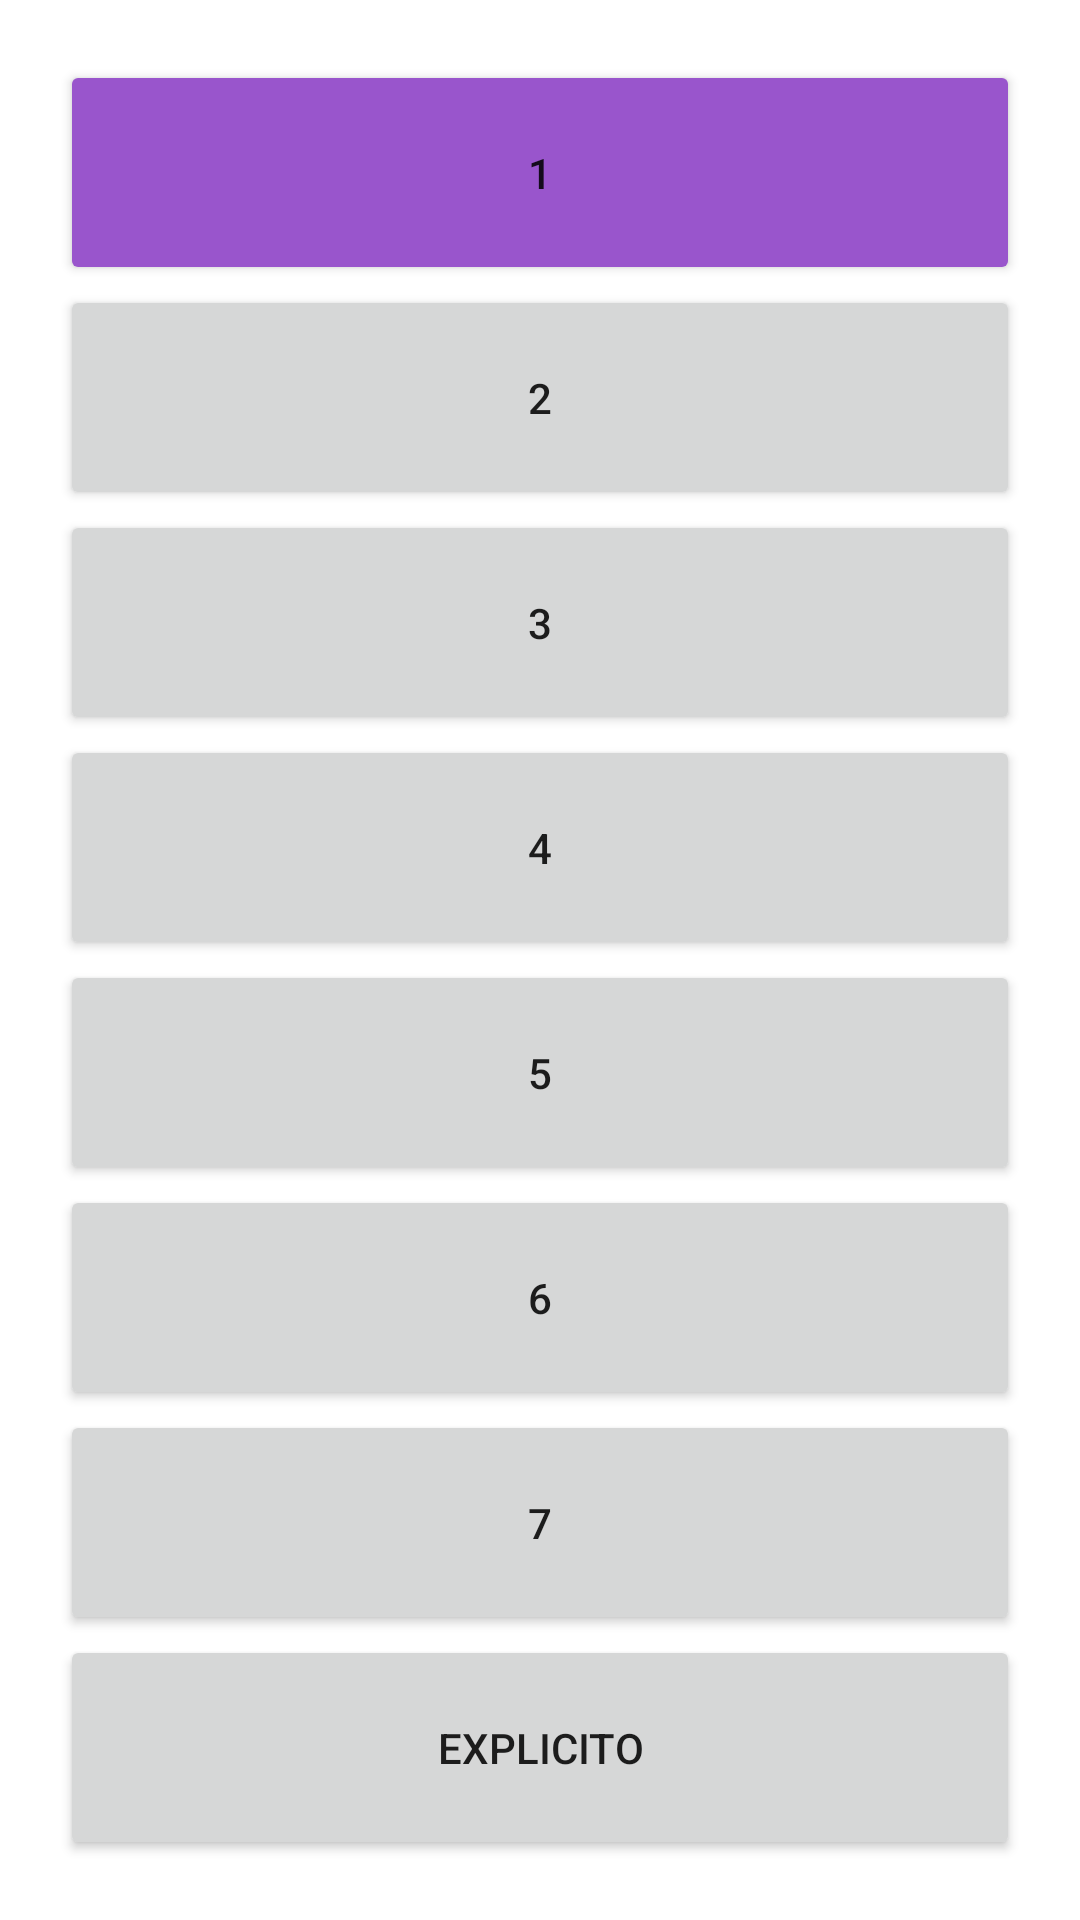

Write the Android layout XML for this screen, with the resource values it uses.
<!-- AndroidManifest.xml: application theme Theme.Implicitos -->
<!-- res/layout/activity_main.xml -->
<?xml version="1.0" encoding="utf-8"?>
<LinearLayout xmlns:android="http://schemas.android.com/apk/res/android"
    android:layout_width="match_parent"
    android:layout_height="match_parent"
    android:orientation="vertical"
    android:padding="20dp">

    <Button
        android:id="@+id/imp1"
        android:layout_width="match_parent"
        android:layout_height="wrap_content"
        android:layout_weight="1"
        android:text="1"
        android:backgroundTint="#9955CC"
        >

    </Button>

    <Button
        android:layout_width="match_parent"
        android:layout_height="wrap_content"
        android:text="2"
        android:id="@+id/imp2"
        android:layout_weight="1"
        >
    </Button>

    <Button
        android:layout_width="match_parent"
        android:layout_height="wrap_content"
        android:text="3"
        android:id="@+id/imp3"
        android:layout_weight="1"
        >
    </Button>

    <Button
        android:layout_width="match_parent"
        android:layout_height="wrap_content"
        android:text="4"
        android:id="@+id/imp4"
        android:layout_weight="1"
        >
    </Button>

    <Button
        android:layout_width="match_parent"
        android:layout_height="wrap_content"
        android:text="5"
        android:id="@+id/imp5"
        android:layout_weight="1"
        >
    </Button>

    <Button
        android:layout_width="match_parent"
        android:layout_height="wrap_content"
        android:text="6"
        android:id="@+id/imp6"
        android:layout_weight="1"
        >
    </Button>

    <Button
        android:layout_width="match_parent"
        android:layout_height="wrap_content"
        android:text="7"
        android:id="@+id/imp7"
        android:layout_weight="1"
        >
    </Button>

    <Button
        android:layout_width="match_parent"
        android:layout_height="wrap_content"
        android:text="EXPLICITO"
        android:id="@+id/exp1"
        android:layout_weight="1"
        >
    </Button>

</LinearLayout>
<!-- resources referenced by this layout -->
<resources>
  <style name="Theme.Implicitos" parent="Theme.MaterialComponents.DayNight.DarkActionBar">
          
          <item name="colorPrimary">@color/purple_500</item>
          <item name="colorPrimaryVariant">@color/purple_700</item>
          <item name="colorOnPrimary">@color/white</item>
          
          <item name="colorSecondary">@color/teal_200</item>
          <item name="colorSecondaryVariant">@color/teal_700</item>
          <item name="colorOnSecondary">@color/black</item>
          
          <item name="android:statusBarColor" tools:targetApi="l">?attr/colorPrimaryVariant</item>
          
      </style>
  <!-- not gathered from this repository: default colours our renderer supplied (Android Studio template values) -->
  <color name="purple_500">#FF6200EE</color>
  <color name="purple_700">#FF3700B3</color>
  <color name="teal_200">#FF03DAC5</color>
  <color name="teal_700">#FF018786</color>
  <color name="black">#FF000000</color>
  <color name="white">#FFFFFFFF</color>
</resources>
